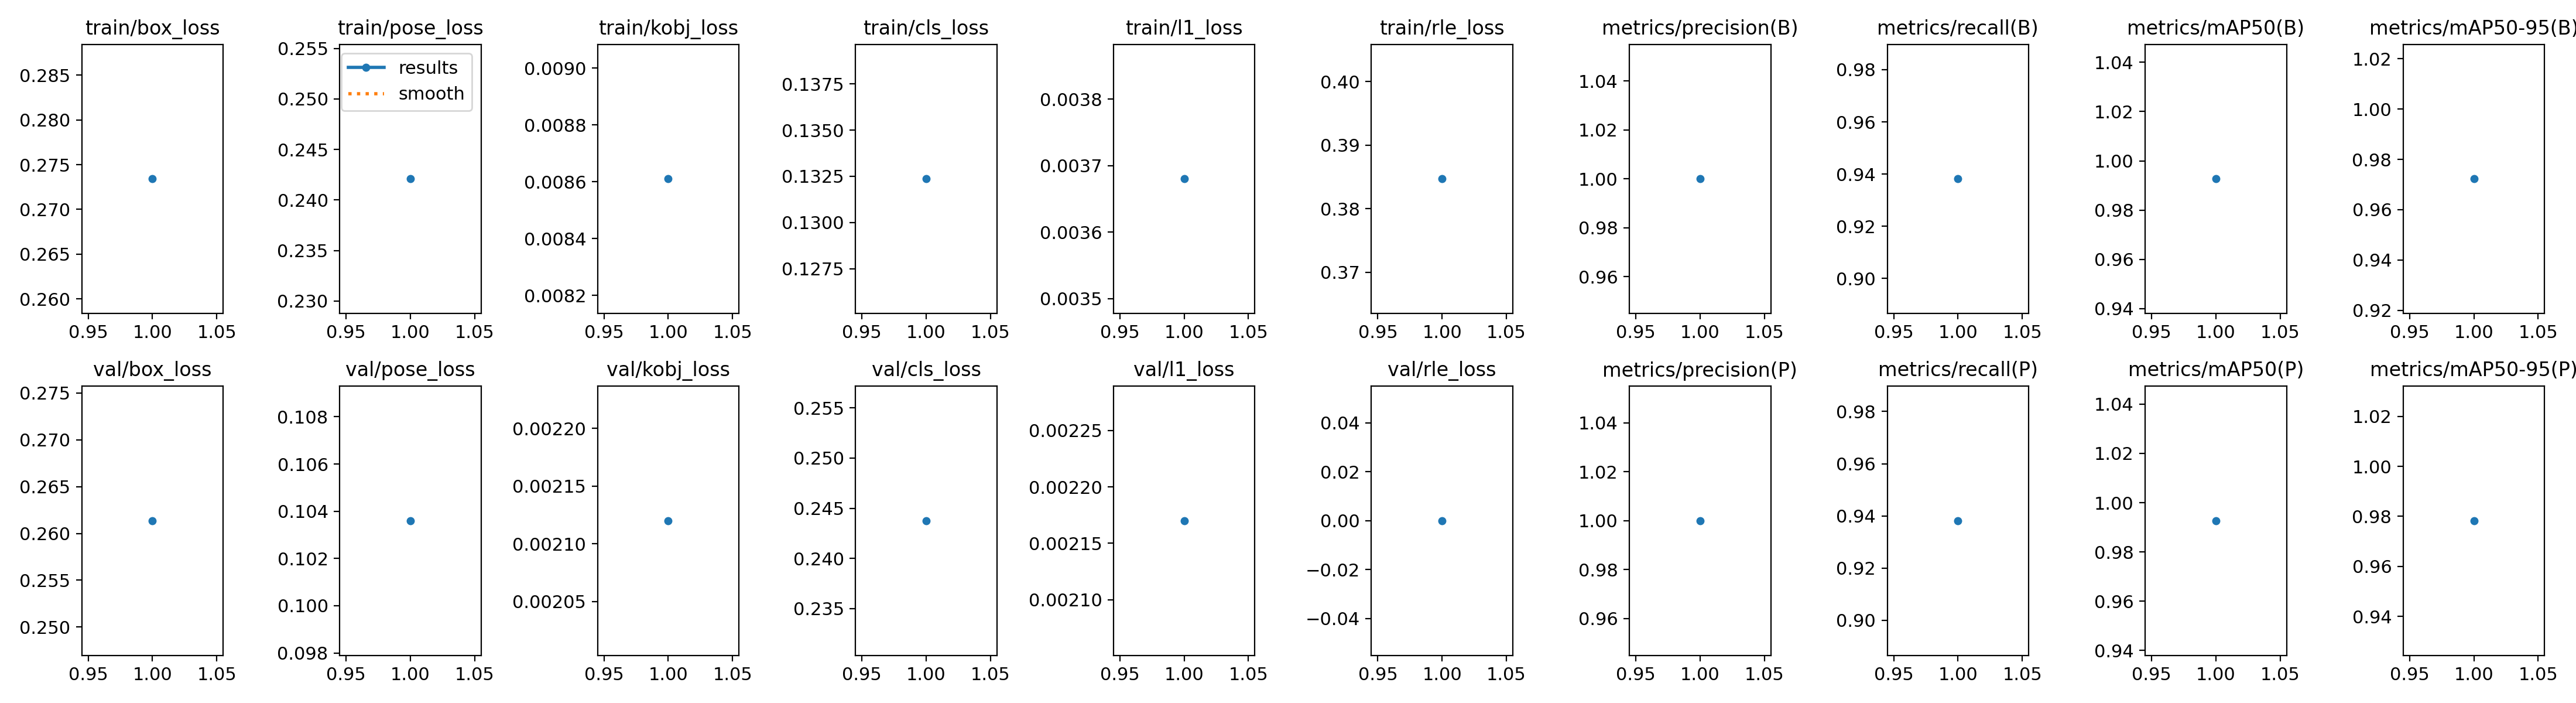

The table this chart was drawn from, first rows:
epoch, time, train/box_loss, train/pose_loss, train/kobj_loss, train/cls_loss, train/l1_loss, train/rle_loss, metrics/precision(B), metrics/recall(B), metrics/mAP50(B), metrics/mAP50-95(B), metrics/precision(P), metrics/recall(P), metrics/mAP50(P), metrics/mAP50-95(P), val/box_loss, val/pose_loss, val/kobj_loss, val/cls_loss, val/l1_loss, val/rle_loss, lr/pg0, lr/pg1
1, 190.8, 0.2734, 0.2421, 0.00861, 0.1324, 0.00368, 0.3847, 1, 0.9381, 0.9927, 0.9722, 1, 0.9381, 0.9927, 0.9783, 0.2614, 0.1036, 0.00212, 0.2438, 0.00217, 0, 0.0003, 0.0003
